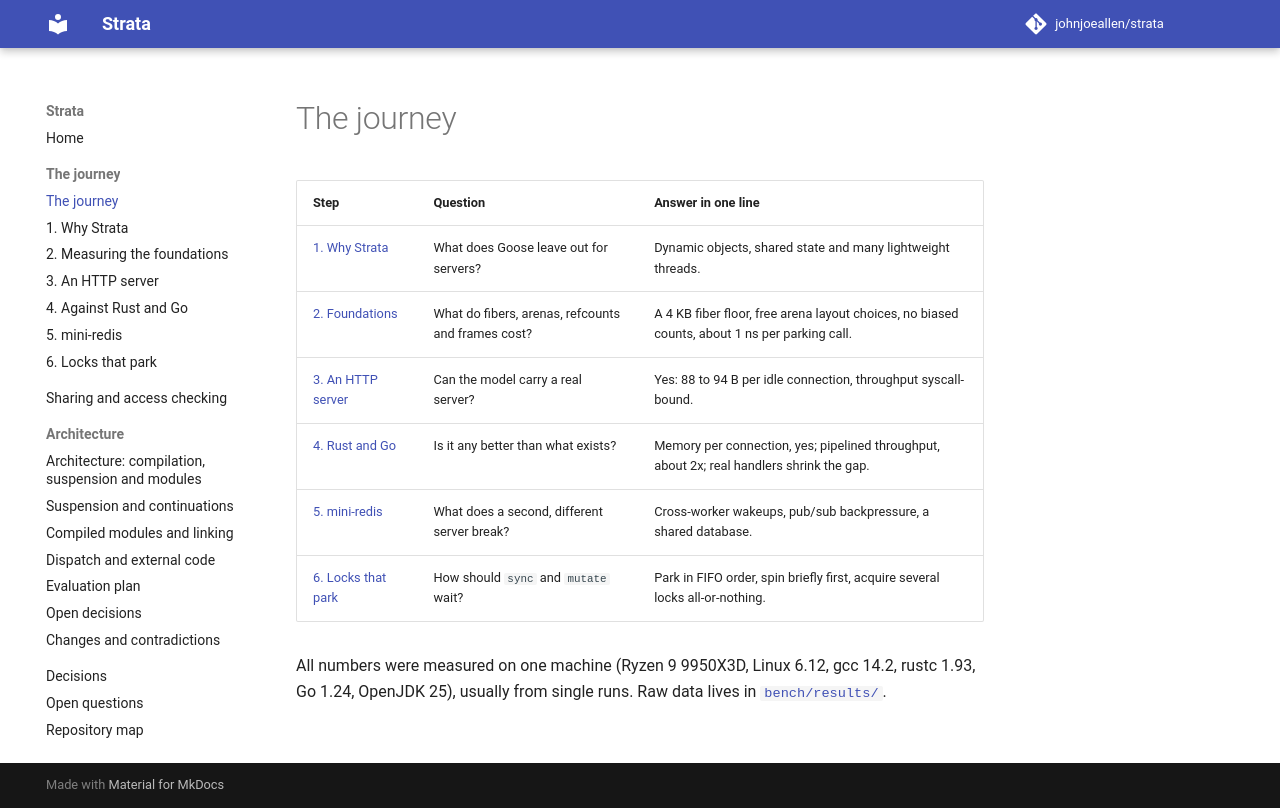

repository: johnjoeallen/strata · page: dev/journey/index.html · generator: mkdocs

# The journey

| Step | Question | Answer in one line |
|---|---|---|
| [1. Why Strata](01-why.md) | What does Goose leave out for servers? | Dynamic objects, shared state and many lightweight threads. |
| [2. Foundations](02-foundations.md) | What do fibers, arenas, refcounts and frames cost? | A 4 KB fiber floor, free arena layout choices, no biased counts, about 1 ns per parking call. |
| [3. An HTTP server](03-http.md) | Can the model carry a real server? | Yes: 88 to 94 B per idle connection, throughput syscall-bound. |
| [4. Rust and Go](04-comparison.md) | Is it any better than what exists? | Memory per connection, yes; pipelined throughput, about 2x; real handlers shrink the gap. |
| [5. mini-redis](05-mini-redis.md) | What does a second, different server break? | Cross-worker wakeups, pub/sub backpressure, a shared database. |
| [6. Locks that park](06-locks.md) | How should `sync` and `mutate` wait? | Park in FIFO order, spin briefly first, acquire several locks all-or-nothing. |

All numbers were measured on one machine (Ryzen 9 9950X3D, Linux 6.12, gcc 14.2, rustc 1.93, Go 1.24, OpenJDK 25), usually from single runs. Raw data lives in [`bench/results/`](https://github.com/johnjoeallen/strata/tree/main/bench/results).
